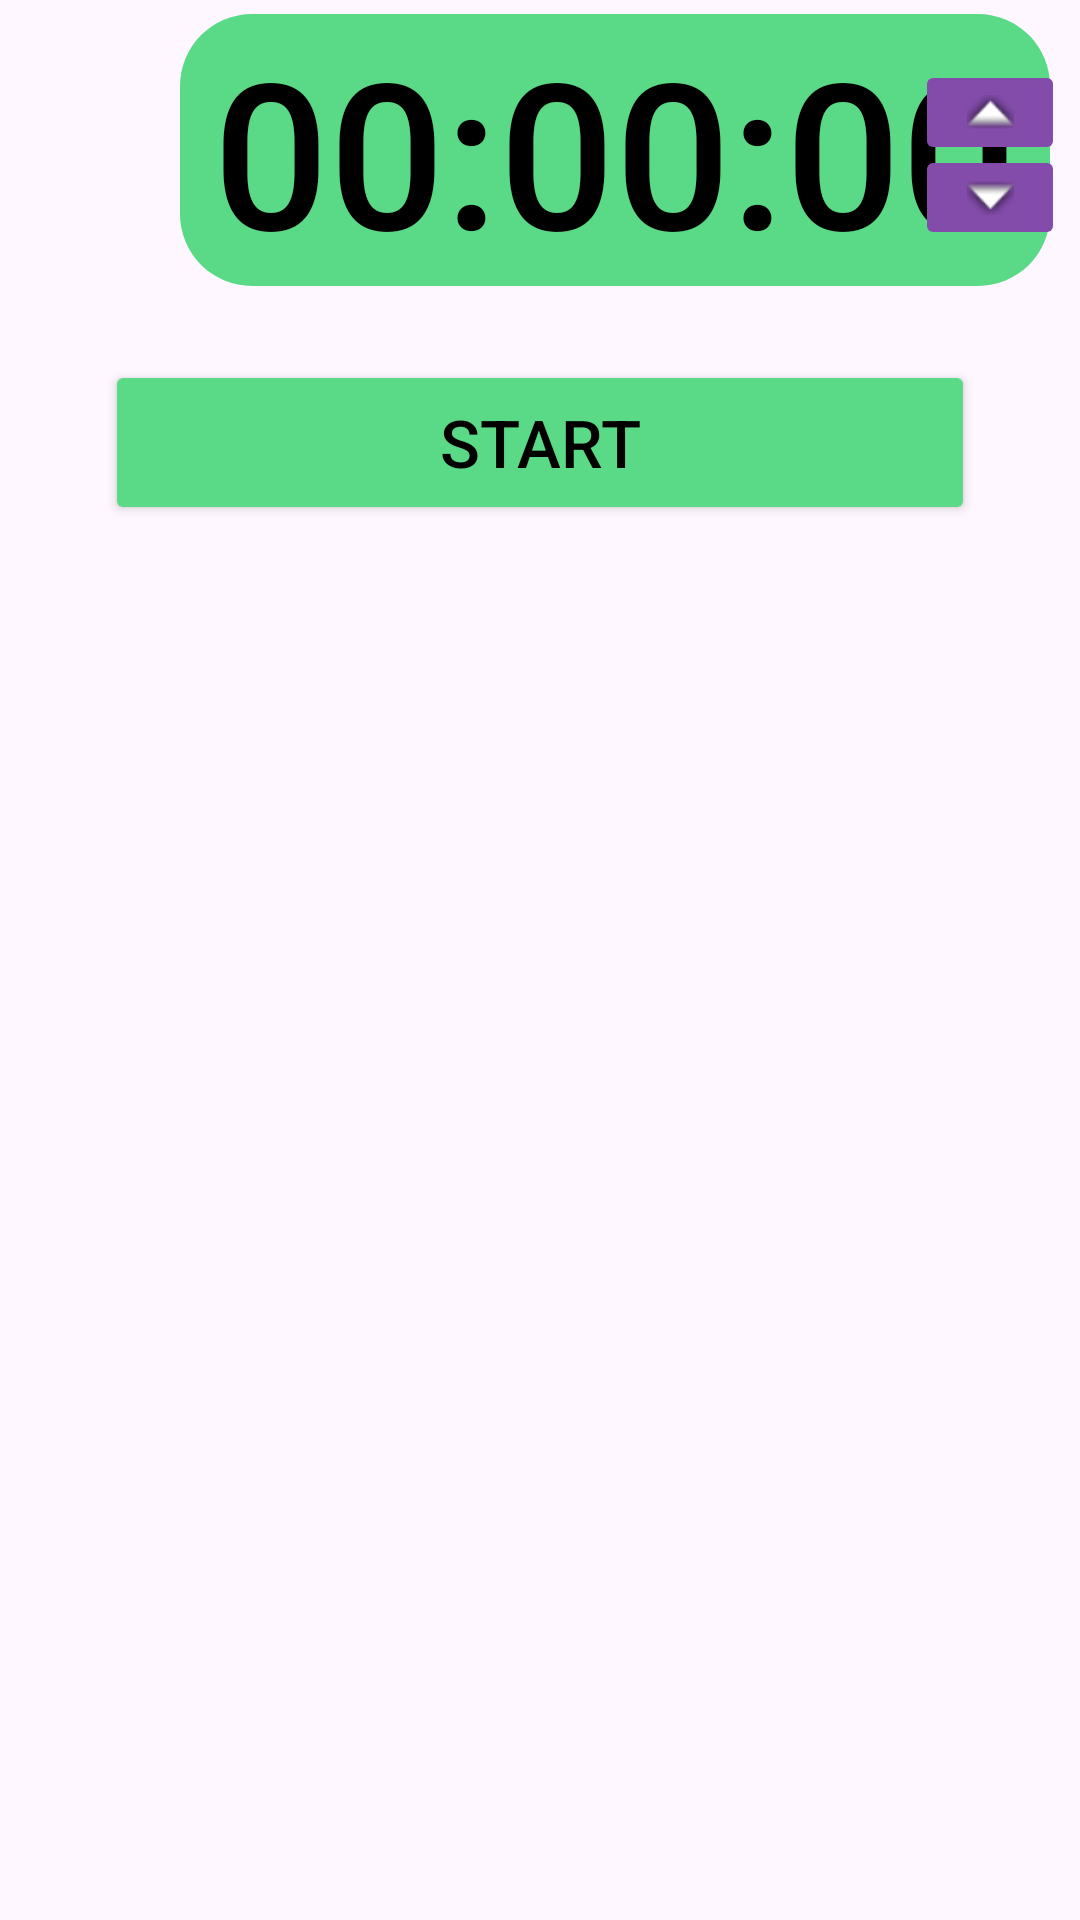

Android layout source for this screen:
<!-- AndroidManifest.xml: application theme Theme.TDP028Project -->
<!-- res/layout/focus_fragment.xml -->
<?xml version="1.0" encoding="utf-8"?>
<androidx.constraintlayout.widget.ConstraintLayout xmlns:android="http://schemas.android.com/apk/res/android"

    xmlns:tools="http://schemas.android.com/tools"
    android:layout_width="match_parent"
    android:layout_height="300dp"
    android:layout_marginTop="350dp"
    xmlns:app="http://schemas.android.com/apk/res-auto"

    android:background="@android:color/transparent">

    <ScrollView
        android:id="@+id/scroll"
        android:layout_width="350dp"
        android:layout_height="100dp"
        tools:ignore="MissingConstraints">

        <TextView
            android:id="@+id/focus_timer"
            android:layout_width="290dp"
            android:layout_height="wrap_content"
            android:layout_marginLeft="30dp"
            android:text="00:00:00"
            android:textSize="68sp"
            android:gravity="center"
            android:fontFamily="sans-serif-medium"
            android:layout_gravity="center"
            android:textColor="@color/black"
            android:background="@drawable/rounded_bg"
            />
    </ScrollView>

    <Button
        android:id="@+id/start_focus"
        android:layout_width="290dp"
        android:layout_height="55dp"
        android:text="@string/start_focus"
        android:textSize="22sp"
        app:layout_constraintTop_toBottomOf="@id/scroll"
        app:layout_constraintStart_toStartOf="parent"
        app:layout_constraintEnd_toEndOf="parent"
        android:layout_marginTop="20dp"
        android:backgroundTint="#5ada86"
        android:textColor="@color/black"
        android:fontFamily="sans-serif-medium"
        android:visibility="visible"
        />

    <Button
        android:id="@+id/pause_focus"
        android:layout_width="130dp"
        android:layout_height="55dp"
        android:layout_marginRight="65dp"
        android:text="@string/pause_focus"
        android:textSize="22sp"
        app:layout_constraintTop_toBottomOf="@id/scroll"
        app:layout_constraintRight_toRightOf="parent"
        android:layout_marginTop="20dp"
        android:visibility="gone"
        android:textColor="@color/black"
        android:fontFamily="sans-serif-medium"
        android:backgroundTint="#b0b0b0"
        />

    <Button
        android:id="@+id/resume_focus"
        android:layout_width="130dp"
        android:layout_height="55dp"
        android:layout_marginRight="65dp"
        android:text="@string/resume_focus"
        android:textSize="22sp"
        app:layout_constraintTop_toBottomOf="@id/scroll"
        app:layout_constraintRight_toRightOf="parent"
        android:layout_marginTop="20dp"
        android:visibility="gone"
        android:textColor="@color/black"
        android:fontFamily="sans-serif-medium"
        android:backgroundTint="#b0b0b0"
        />

    <Button
        android:id="@+id/stop_focus"
        android:layout_width="130dp"
        android:layout_height="55dp"
        android:text="@string/stop_focus"
        android:textSize="22sp"
        android:layout_marginLeft="65dp"
        android:layout_marginTop="20dp"
        app:layout_constraintTop_toBottomOf="@id/scroll"
        app:layout_constraintLeft_toLeftOf="parent"
        android:visibility="gone"
        android:textColor="@color/black"
        android:fontFamily="sans-serif-medium"
        android:backgroundTint="#f77979"
        />

    <ImageButton
        android:id="@+id/focus_up"
        android:layout_width="50dp"
        android:layout_height="35dp"
        android:layout_marginTop="20dp"
        android:layout_marginRight="5dp"
        android:src="@android:drawable/arrow_up_float"
        android:backgroundTint="#834cab"
        app:layout_constraintTop_toTopOf="@id/scroll"
        app:layout_constraintRight_toRightOf="parent"
        />

    <ImageButton
        android:id="@+id/focus_down"
        android:layout_width="50dp"
        android:layout_height="35dp"
        android:layout_marginTop="-7dp"
        android:layout_marginRight="5dp"
        android:src="@android:drawable/arrow_down_float"
        app:layout_constraintTop_toBottomOf="@id/focus_up"
        app:layout_constraintRight_toRightOf="parent"
        android:backgroundTint="#834cab"
        />

</androidx.constraintlayout.widget.ConstraintLayout>
<!-- resources referenced by this layout -->
<resources>
  <!-- drawable rounded_bg (drawable) -->
  <shape xmlns:android="http://schemas.android.com/apk/res/android"
      android:shape="rectangle">
      <solid android:color="#5ada86"/> 
      <corners android:radius="24dp"/> 
  </shape>
  <string name="pause_focus">Pause</string>
  <string name="resume_focus">Resume</string>
  <string name="start_focus">Start</string>
  <string name="stop_focus">Stop</string>
  <style name="Theme.TDP028Project" parent="Base.Theme.TDP028Project" />
  <style name="Base.Theme.TDP028Project" parent="Theme.Material3.DayNight.NoActionBar">
          
          
      </style>
  <!-- not gathered from this repository: default colours our renderer supplied (Android Studio template values) -->
  <color name="black">#FF000000</color>
</resources>
